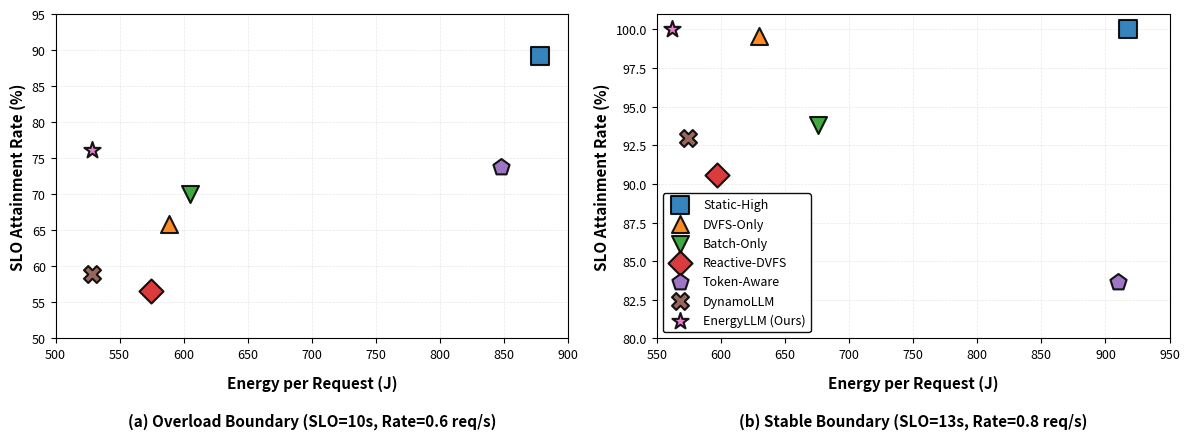

Reproduce this figure in Python. (Note: this script raises an exception after producing the figure.)
"""
可视化稳定/过载边界下的系统性能

展示两个配置的Energy vs SLO scatter plot:
- Overload boundary: SLO=10s, rate=0.6 req/s (左图)
- Stable boundary: SLO=13s, rate=0.8 req/s (右图)
"""

import matplotlib.pyplot as plt
import numpy as np

# 数据：Overload boundary (SLO=10s, rate=0.6)
overload_data = {
    'Static-High': {'slo': 89.19, 'energy': 877.78, 'marker': 's', 'color': '#1f77b4'},
    'DVFS-Only': {'slo': 65.85, 'energy': 588.81, 'marker': '^', 'color': '#ff7f0e'},
    'Batch-Only': {'slo': 69.99, 'energy': 605.09, 'marker': 'v', 'color': '#2ca02c'},
    'Reactive-DVFS': {'slo': 56.61, 'energy': 574.52, 'marker': 'D', 'color': '#d62728'},
    'Token-Aware': {'slo': 73.72, 'energy': 847.24, 'marker': 'p', 'color': '#9467bd'},
    'DynamoLLM': {'slo': 58.93, 'energy': 528.80, 'marker': 'X', 'color': '#8c564b'},
    'EnergyLLM': {'slo': 76.19, 'energy': 528.78, 'marker': '*', 'color': '#e377c2'},
}

# 数据：Stable boundary (SLO=13s, rate=0.8)
stable_data = {
    'Static-High': {'slo': 100.0, 'energy': 917.70, 'marker': 's', 'color': '#1f77b4'},
    'DVFS-Only': {'slo': 99.58, 'energy': 630.17, 'marker': '^', 'color': '#ff7f0e'},
    'Batch-Only': {'slo': 93.82, 'energy': 675.80, 'marker': 'v', 'color': '#2ca02c'},
    'Reactive-DVFS': {'slo': 90.59, 'energy': 597.18, 'marker': 'D', 'color': '#d62728'},
    'Token-Aware': {'slo': 83.65, 'energy': 910.10, 'marker': 'p', 'color': '#9467bd'},
    'DynamoLLM': {'slo': 92.98, 'energy': 574.06, 'marker': 'X', 'color': '#8c564b'},
    'EnergyLLM': {'slo': 100.0, 'energy': 561.55, 'marker': '*', 'color': '#e377c2'},
}

# 创建图形
fig, (ax1, ax2) = plt.subplots(1, 2, figsize=(12, 4.5))

# 设置字体大小（与observation图一致）
LABEL_SIZE = 11
TICK_SIZE = 9
TITLE_SIZE = 13
LEGEND_SIZE = 9
MARKER_SIZE = 150

# ========== 左图：Overload Boundary ==========
for method, data in overload_data.items():
    label = 'EnergyLLM (Ours)' if method == 'EnergyLLM' else method
    zorder = 10 if method == 'EnergyLLM' else 5
    ax1.scatter(data['energy'], data['slo'], 
                s=MARKER_SIZE, marker=data['marker'], 
                color=data['color'], label=label,
                edgecolors='black', linewidths=1.5, zorder=zorder, alpha=0.9)

ax1.set_ylabel('SLO Attainment Rate (%)', fontsize=LABEL_SIZE, fontweight='bold')
ax1.set_xlabel('Energy per Request (J)\n\n(a) Overload Boundary (SLO=10s, Rate=0.6 req/s)', 
              fontsize=LABEL_SIZE, fontweight='bold', labelpad=10)
ax1.tick_params(axis='both', labelsize=TICK_SIZE)
ax1.grid(True, alpha=0.3, linestyle='--', linewidth=0.5)
ax1.set_xlim(500, 900)
ax1.set_ylim(50, 95)

# ========== 右图：Stable Boundary ==========
for method, data in stable_data.items():
    label = 'EnergyLLM (Ours)' if method == 'EnergyLLM' else method
    zorder = 10 if method == 'EnergyLLM' else 5
    ax2.scatter(data['energy'], data['slo'], 
                s=MARKER_SIZE, marker=data['marker'], 
                color=data['color'], label=label,
                edgecolors='black', linewidths=1.5, zorder=zorder, alpha=0.9)

ax2.set_ylabel('SLO Attainment Rate (%)', fontsize=LABEL_SIZE, fontweight='bold')
ax2.set_xlabel('Energy per Request (J)\n\n(b) Stable Boundary (SLO=13s, Rate=0.8 req/s)', 
              fontsize=LABEL_SIZE, fontweight='bold', labelpad=10)
ax2.tick_params(axis='both', labelsize=TICK_SIZE)
ax2.grid(True, alpha=0.3, linestyle='--', linewidth=0.5)
ax2.set_xlim(550, 950)
ax2.set_ylim(80, 101)

# 共享图例（放在右图右侧）
handles, labels = ax2.get_legend_handles_labels()
# 重新排序：把EnergyLLM放在最后
energyllm_idx = labels.index('EnergyLLM (Ours)')
handles = handles[:energyllm_idx] + handles[energyllm_idx+1:] + [handles[energyllm_idx]]
labels = labels[:energyllm_idx] + labels[energyllm_idx+1:] + [labels[energyllm_idx]]

ax2.legend(handles, labels, loc='lower left', fontsize=LEGEND_SIZE, 
           framealpha=0.95, edgecolor='black')

plt.tight_layout()

# 保存
output_pdf = 'test/baselines/batch_experiment_results/stable_overload_comparison.pdf'
output_png = 'test/baselines/batch_experiment_results/stable_overload_comparison.png'
plt.savefig(output_pdf, dpi=300, bbox_inches='tight')
plt.savefig(output_png, dpi=300, bbox_inches='tight')
print(f"✓ 已保存: {output_pdf}")
print(f"✓ 已保存: {output_png}")

# 复制到paper/figures
import shutil
paper_pdf = 'paper/figures/stable_overload_comparison.pdf'
shutil.copy(output_pdf, paper_pdf)
print(f"✓ 已复制到: {paper_pdf}")

plt.show()
